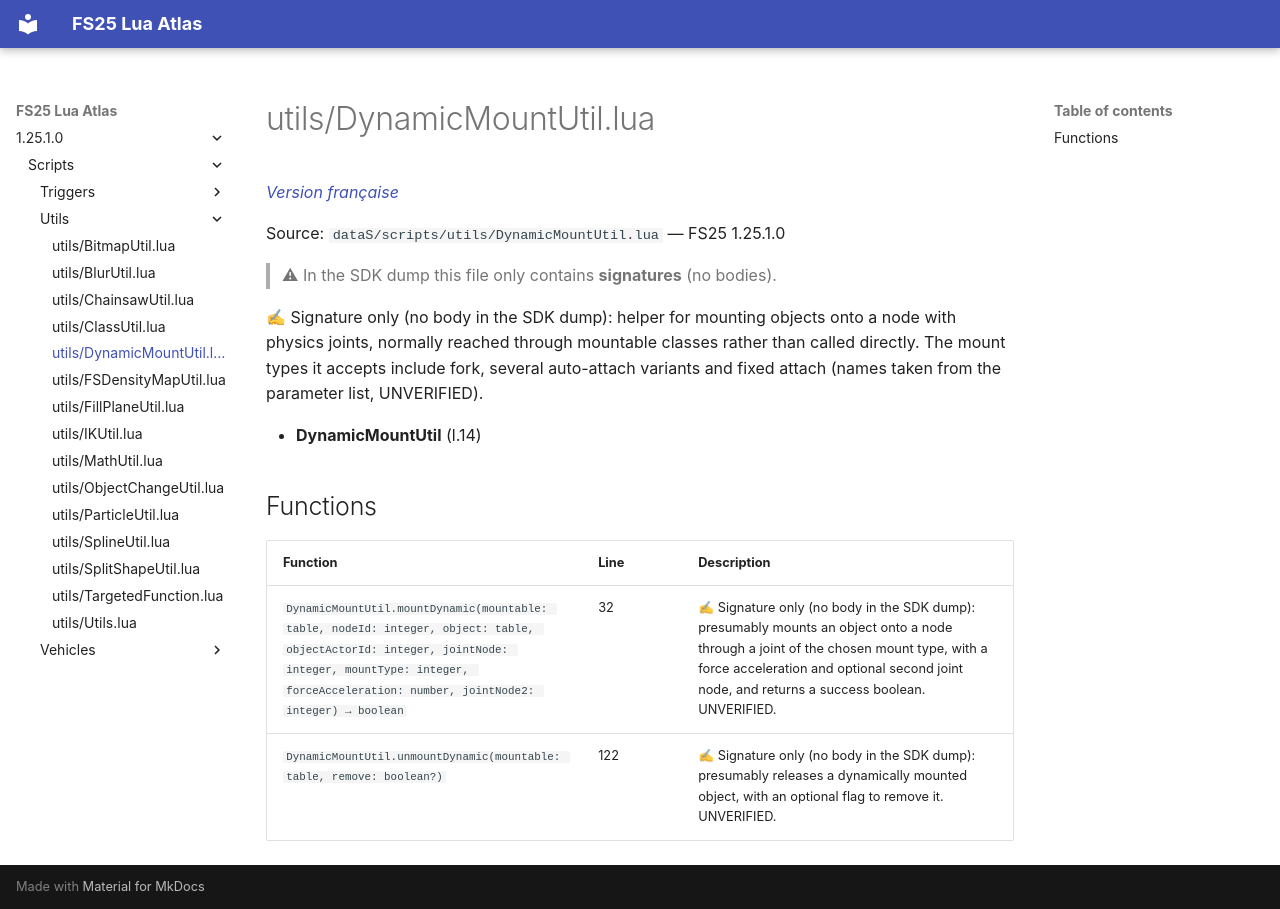

repository: Tim0219800/fs25-lua-atlas · page: 1.25.1.0/scripts/utils/DynamicMountUtil.html · generator: mkdocs

# utils/DynamicMountUtil.lua

*[Version française](../../fr/scripts/utils/DynamicMountUtil.md)*

Source: `dataS/scripts/utils/DynamicMountUtil.lua` — FS25 1.25.1.0

> ⚠ In the SDK dump this file only contains **signatures** (no bodies).

✍ Signature only (no body in the SDK dump): helper for mounting objects onto a node with physics joints, normally reached through mountable classes rather than called directly. The mount types it accepts include fork, several auto-attach variants and fixed attach (names taken from the parameter list, UNVERIFIED).

- **DynamicMountUtil** (l.14)

## Functions

| Function | Line | Description |
|---|---|---|
| `DynamicMountUtil.mountDynamic(mountable: table, nodeId: integer, object: table, objectActorId: integer, jointNode: integer, mountType: integer, forceAcceleration: number, jointNode2: integer) → boolean` | 32 | ✍ Signature only (no body in the SDK dump): presumably mounts an object onto a node through a joint of the chosen mount type, with a force acceleration and optional second joint node, and returns a success boolean. UNVERIFIED. |
| `DynamicMountUtil.unmountDynamic(mountable: table, remove: boolean?)` | 122 | ✍ Signature only (no body in the SDK dump): presumably releases a dynamically mounted object, with an optional flag to remove it. UNVERIFIED. |
